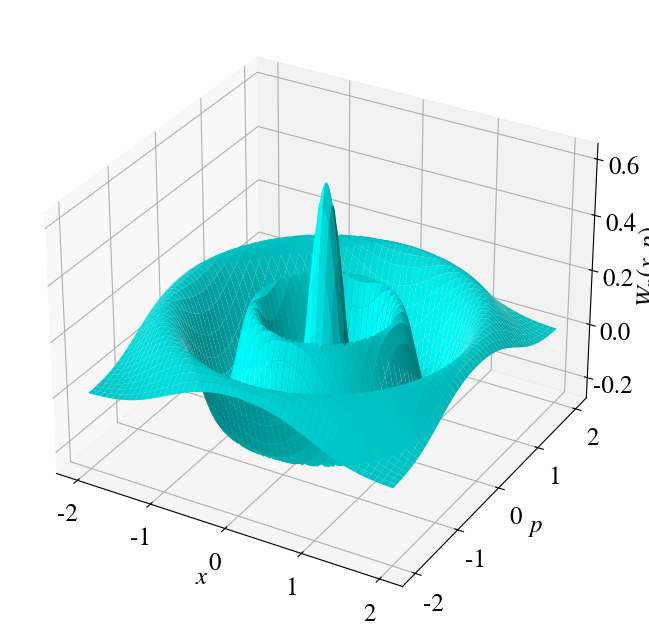

Source code (Python):
import numpy as np
import matplotlib
matplotlib.rcParams['mathtext.fontset'] = 'stix'
matplotlib.rcParams['font.family'] = 'STIXGeneral'
matplotlib.rcParams['font.size']=18
import matplotlib.pyplot as plt
from mpl_toolkits.mplot3d import Axes3D
from scipy.special import laguerre

#beta=x0+iy0
#x0=1
#y0=1
#Number state
n=4
def W(x, y):
    #Coherent state
    #return 2/np.pi* np.exp(-2*(x-x0)**2-2*(y-y0)**2)
    #Number state
    L = laguerre(n)
    return 2/np.pi* (-1)**n * L(4*(x**2 + y**2))*np.exp(-2*(x**2+y**2))
#q=np.linspace(x0-1.5, x0+1.5, 1000)
#p=np.linspace(y0-1.5, y0+1.5, 1000)
limit=2
n_points=5000
q=np.linspace(-limit,limit, n_points)
p=np.linspace(-limit, limit, n_points)
Q,P=np.meshgrid(q, p)
fig = plt.figure(figsize=[10,8])
ax = fig.add_subplot(111, projection='3d')
ax.plot_surface(Q,P,W(Q,P), color='cyan', shade=True)
ax.set_xlabel("$x$")
ax.set_ylabel("$p$")
ax.set_zlabel(r"$W_n(x,p)$")
ax.set_xticks([-2, -1, 0, 1, 2])
ax.set_yticks([-2, -1, 0, 1, 2])
plt.show()